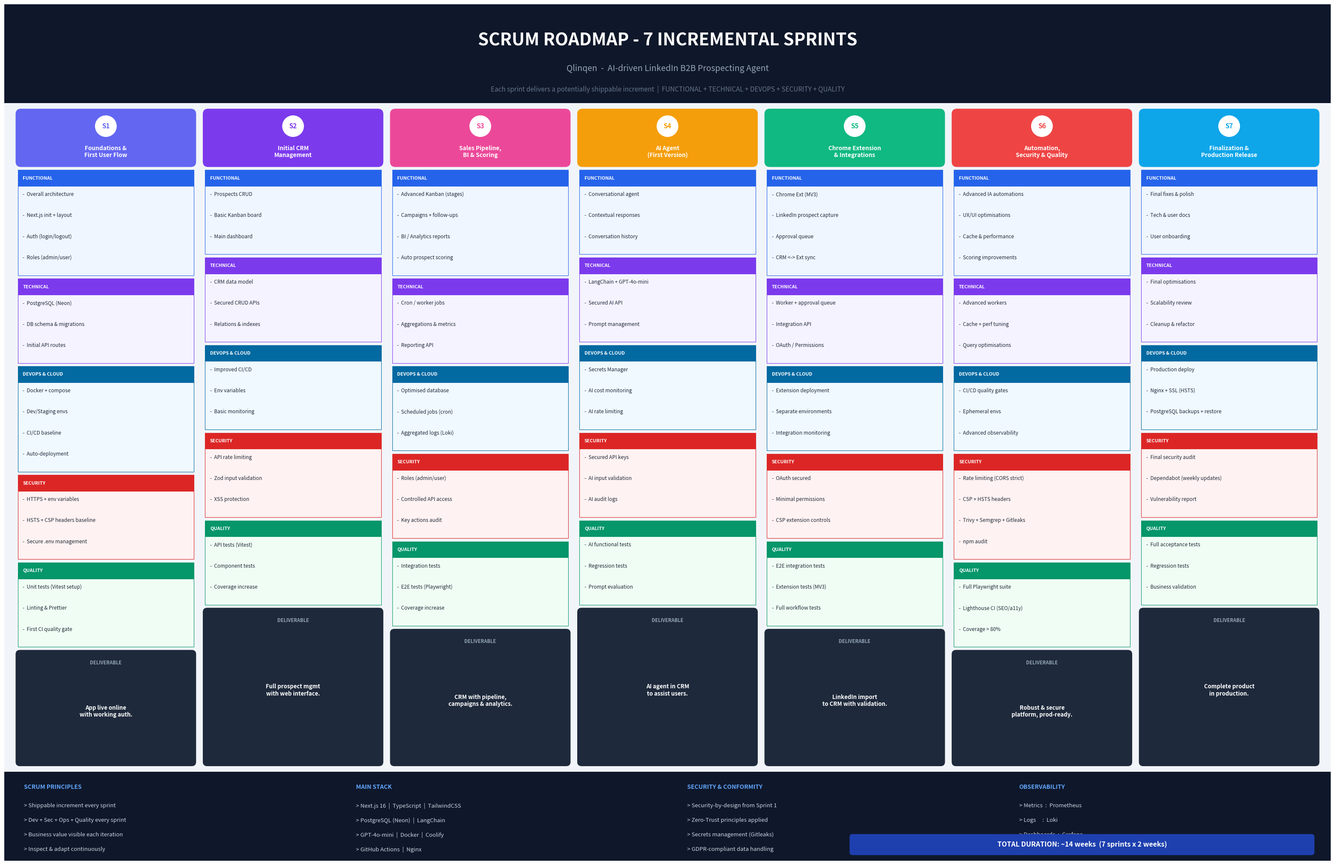

The matplotlib source for this figure:
"""Scrum Roadmap v2 - column layout with functional/tech/devops/sec/quality sections."""
import matplotlib.pyplot as plt
import matplotlib.patches as mpatches

# ── Section colours ───────────────────────────────────────────────────────────
SEC_COLOR = {
    "Functional":   "#2563EB",
    "Technical":    "#7C3AED",
    "DevOps":       "#0369A1",
    "Security":     "#DC2626",
    "Quality":      "#059669",
}
SEC_BG = {
    "Functional":   "#EFF6FF",
    "Technical":    "#F5F3FF",
    "DevOps":       "#F0F9FF",
    "Security":     "#FEF2F2",
    "Quality":      "#F0FDF4",
}

# ── Sprint data ───────────────────────────────────────────────────────────────
SPRINTS = [
    {
        "num": 1,
        "title": "Foundations &\nFirst User Flow",
        "color": "#6366F1",
        "Functional":  ["Overall architecture", "Next.js init + layout", "Auth (login/logout)", "Roles (admin/user)"],
        "Technical":   ["PostgreSQL (Neon)", "DB schema & migrations", "Initial API routes"],
        "DevOps":      ["Docker + compose", "Dev/Staging envs", "CI/CD baseline", "Auto-deployment"],
        "Security":    ["HTTPS + env variables", "HSTS + CSP headers baseline", "Secure .env management"],
        "Quality":     ["Unit tests (Vitest setup)", "Linting & Prettier", "First CI quality gate"],
        "deliverable": "App live online\nwith working auth.",
    },
    {
        "num": 2,
        "title": "Initial CRM\nManagement",
        "color": "#7C3AED",
        "Functional":  ["Prospects CRUD", "Basic Kanban board", "Main dashboard"],
        "Technical":   ["CRM data model", "Secured CRUD APIs", "Relations & indexes"],
        "DevOps":      ["Improved CI/CD", "Env variables", "Basic monitoring"],
        "Security":    ["API rate limiting", "Zod input validation", "XSS protection"],
        "Quality":     ["API tests (Vitest)", "Component tests", "Coverage increase"],
        "deliverable": "Full prospect mgmt\nwith web interface.",
    },
    {
        "num": 3,
        "title": "Sales Pipeline,\nBI & Scoring",
        "color": "#EC4899",
        "Functional":  ["Advanced Kanban (stages)", "Campaigns + follow-ups", "BI / Analytics reports", "Auto prospect scoring"],
        "Technical":   ["Cron / worker jobs", "Aggregations & metrics", "Reporting API"],
        "DevOps":      ["Optimised database", "Scheduled jobs (cron)", "Aggregated logs (Loki)"],
        "Security":    ["Roles (admin/user)", "Controlled API access", "Key actions audit"],
        "Quality":     ["Integration tests", "E2E tests (Playwright)", "Coverage increase"],
        "deliverable": "CRM with pipeline,\ncampaigns & analytics.",
    },
    {
        "num": 4,
        "title": "AI Agent\n(First Version)",
        "color": "#F59E0B",
        "Functional":  ["Conversational agent", "Contextual responses", "Conversation history"],
        "Technical":   ["LangChain + GPT-4o-mini", "Secured AI API", "Prompt management"],
        "DevOps":      ["Secrets Manager", "AI cost monitoring", "AI rate limiting"],
        "Security":    ["Secured API keys", "AI input validation", "AI audit logs"],
        "Quality":     ["AI functional tests", "Regression tests", "Prompt evaluation"],
        "deliverable": "AI agent in CRM\nto assist users.",
    },
    {
        "num": 5,
        "title": "Chrome Extension\n& Integrations",
        "color": "#10B981",
        "Functional":  ["Chrome Ext (MV3)", "LinkedIn prospect capture", "Approval queue", "CRM <-> Ext sync"],
        "Technical":   ["Worker + approval queue", "Integration API", "OAuth / Permissions"],
        "DevOps":      ["Extension deployment", "Separate environments", "Integration monitoring"],
        "Security":    ["OAuth secured", "Minimal permissions", "CSP extension controls"],
        "Quality":     ["E2E integration tests", "Extension tests (MV3)", "Full workflow tests"],
        "deliverable": "LinkedIn import\nto CRM with validation.",
    },
    {
        "num": 6,
        "title": "Automation,\nSecurity & Quality",
        "color": "#EF4444",
        "Functional":  ["Advanced IA automations", "UX/UI optimisations", "Cache & performance", "Scoring improvements"],
        "Technical":   ["Advanced workers", "Cache + perf tuning", "Query optimisations"],
        "DevOps":      ["CI/CD quality gates", "Ephemeral envs", "Advanced observability"],
        "Security":    ["Rate limiting (CORS strict)", "CSP + HSTS headers", "Trivy + Semgrep + Gitleaks", "npm audit"],
        "Quality":     ["Full Playwright suite", "Lighthouse CI (SEO/a11y)", "Coverage > 80%"],
        "deliverable": "Robust & secure\nplatform, prod-ready.",
    },
    {
        "num": 7,
        "title": "Finalization &\nProduction Release",
        "color": "#0EA5E9",
        "Functional":  ["Final fixes & polish", "Tech & user docs", "User onboarding"],
        "Technical":   ["Final optimisations", "Scalability review", "Cleanup & refactor"],
        "DevOps":      ["Production deploy", "Nginx + SSL (HSTS)", "PostgreSQL backups + restore"],
        "Security":    ["Final security audit", "Dependabot (weekly updates)", "Vulnerability report"],
        "Quality":     ["Full acceptance tests", "Regression tests", "Business validation"],
        "deliverable": "Complete product\nin production.",
    },
]

SEC_ORDER = ["Functional", "Technical", "DevOps", "Security", "Quality"]
SEC_LABEL = {"Functional": "FUNCTIONAL", "Technical": "TECHNICAL",
             "DevOps": "DEVOPS & CLOUD", "Security": "SECURITY", "Quality": "QUALITY"}


# ── Drawing helpers ───────────────────────────────────────────────────────────
def rect(ax, x, y, w, h, color, **kw):
    ax.add_patch(mpatches.Rectangle((x, y), w, h, facecolor=color, linewidth=0, **kw))


def rounded_rect(ax, x, y, w, h, color, radius=0.12, edge=None, lw=1, **kw):
    ax.add_patch(mpatches.FancyBboxPatch(
        (x, y), w, h,
        boxstyle=f"round,pad=0,rounding_size={radius}",
        facecolor=color, edgecolor=edge or color, linewidth=lw, **kw))


def draw_section(ax, x, y_top, col_w, sec_name, items, pad=0.15):
    item_h = 0.64
    hdr_h  = 0.50
    body_h = len(items) * item_h + 0.14
    total  = hdr_h + body_h

    # background
    rect(ax, x, y_top - total, col_w, total, SEC_BG[sec_name], zorder=3)
    # thin border
    ax.add_patch(mpatches.Rectangle(
        (x, y_top - total), col_w, total,
        facecolor="none", edgecolor=SEC_COLOR[sec_name], linewidth=0.8, zorder=4))
    # header bar
    rect(ax, x, y_top - hdr_h, col_w, hdr_h, SEC_COLOR[sec_name], zorder=4)
    ax.text(x + pad, y_top - hdr_h / 2, SEC_LABEL[sec_name],
            va="center", ha="left", fontsize=7.8, fontweight="bold",
            color="white", zorder=5)
    # items
    for k, item in enumerate(items):
        iy = y_top - hdr_h - 0.16 - k * item_h
        ax.text(x + pad, iy, "-  " + item,
                va="top", ha="left", fontsize=8.5, color="#1F2937", zorder=5)
    return total


def draw_sprint_column(ax, x, col_w, sprint, top_y, bot_y):
    # ── sprint header ──────────────────────────────────────────────────────
    hdr_h = 1.75
    rounded_rect(ax, x, top_y - hdr_h, col_w, hdr_h,
                 sprint["color"], radius=0.15, zorder=3)
    # pill
    cx, cy = x + col_w / 2, top_y - 0.52
    ax.add_patch(mpatches.Circle(
        (cx, cy), 0.35, facecolor="white",
        edgecolor=sprint["color"], linewidth=2.5, zorder=5))
    ax.text(cx, cy, f"S{sprint['num']}",
            va="center", ha="center", fontsize=11, fontweight="bold",
            color=sprint["color"], zorder=6)
    ax.text(x + col_w / 2, top_y - 1.3, sprint["title"],
            va="center", ha="center", fontsize=9.8, fontweight="bold",
            color="white", zorder=5, multialignment="center")

    # ── sections ──────────────────────────────────────────────────────────
    GAP = 0.10
    cur_y = top_y - hdr_h - GAP
    for sec in SEC_ORDER:
        items = sprint[sec]
        sh = draw_section(ax, x + 0.06, cur_y, col_w - 0.12, sec, items)
        cur_y -= sh + GAP

    # ── deliverable ───────────────────────────────────────────────────────
    deliv_h = cur_y - bot_y
    rounded_rect(ax, x, bot_y, col_w, deliv_h,
                 "#1E293B", radius=0.12, zorder=3)
    ax.text(x + col_w / 2, bot_y + deliv_h - 0.38, "DELIVERABLE",
            va="center", ha="center", fontsize=8.0, fontweight="bold",
            color="#94A3B8", zorder=5, style="italic")
    ax.text(x + col_w / 2, bot_y + deliv_h / 2 - 0.1, sprint["deliverable"],
            va="center", ha="center", fontsize=9.5, fontweight="bold",
            color="white", zorder=5, multialignment="center")


# ── Main ──────────────────────────────────────────────────────────────────────
def main():
    FW, FH = 40, 26
    fig, ax = plt.subplots(figsize=(FW, FH), dpi=120)
    ax.set_xlim(0, FW); ax.set_ylim(0, FH); ax.axis("off")

    # Page background
    rect(ax, 0, 0, FW, FH, "#F1F5F9", zorder=0)

    # ── header ────────────────────────────────────────────────────────────
    HDR_H = 3.0
    rect(ax, 0, FH - HDR_H, FW, HDR_H, "#0F172A", zorder=1)
    ax.text(FW / 2, FH - 1.1, "SCRUM ROADMAP - 7 INCREMENTAL SPRINTS",
            va="center", ha="center", fontsize=29, fontweight="bold",
            color="white", zorder=2)
    ax.text(FW / 2, FH - 1.95,
            "Qlinqen  -  AI-driven LinkedIn B2B Prospecting Agent",
            va="center", ha="center", fontsize=14, color="#94A3B8", zorder=2)
    ax.text(FW / 2, FH - 2.58,
            "Each sprint delivers a potentially shippable increment  |  FUNCTIONAL + TECHNICAL + DEVOPS + SECURITY + QUALITY",
            va="center", ha="center", fontsize=11, color="#64748B",
            style="italic", zorder=2)

    # ── footer ────────────────────────────────────────────────────────────
    FOOT_H = 2.7
    rect(ax, 0, 0, FW, FOOT_H, "#0F172A", zorder=1)

    foot_blocks = [
        ("SCRUM PRINCIPLES",
         ["Shippable increment every sprint",
          "Dev + Sec + Ops + Quality every sprint",
          "Business value visible each iteration",
          "Inspect & adapt continuously"]),
        ("MAIN STACK",
         ["Next.js 16  |  TypeScript  |  TailwindCSS",
          "PostgreSQL (Neon)  |  LangChain",
          "GPT-4o-mini  |  Docker  |  Coolify",
          "GitHub Actions  |  Nginx"]),
        ("SECURITY & CONFORMITY",
         ["Security-by-design from Sprint 1",
          "Zero-Trust principles applied",
          "Secrets management (Gitleaks)",
          "GDPR-compliant data handling"]),
        ("OBSERVABILITY",
         ["Metrics  :  Prometheus",
          "Logs     :  Loki",
          "Dashboards  :  Grafana",
          "Proactive alerting"]),
    ]
    fb_w = FW / len(foot_blocks)
    for j, (title, lines) in enumerate(foot_blocks):
        fx = j * fb_w + 0.6
        ax.text(fx, FOOT_H - 0.38, title,
                va="top", ha="left", fontsize=10.0, fontweight="bold",
                color="#60A5FA", zorder=2)
        for k, ln in enumerate(lines):
            ax.text(fx, FOOT_H - 0.95 - k * 0.44, "> " + ln,
                    va="top", ha="left", fontsize=9.5, color="#CBD5E1", zorder=2)

    # Duration badge bottom-right
    bx, by = FW - 14.5, 0.18
    rounded_rect(ax, bx, by, 14.0, 0.62, "#1E40AF", radius=0.08, zorder=2)
    ax.text(bx + 7.0, by + 0.31,
            "TOTAL DURATION: ~14 weeks  (7 sprints x 2 weeks)",
            va="center", ha="center", fontsize=11.5, fontweight="bold",
            color="white", zorder=3)

    # ── sprint columns ────────────────────────────────────────────────────
    MX, GAP_X = 0.35, 0.22
    col_w = (FW - 2 * MX - 6 * GAP_X) / 7
    SPRINT_TOP = FH - HDR_H - 0.18
    SPRINT_BOT = FOOT_H + 0.18

    for i, sprint in enumerate(SPRINTS):
        cx = MX + i * (col_w + GAP_X)
        draw_sprint_column(ax, cx, col_w, sprint, SPRINT_TOP, SPRINT_BOT)

    plt.savefig("roadmap_7_sprints_v2.png",
                dpi=130, bbox_inches="tight", facecolor="#F1F5F9")
    print("Image generated: roadmap_7_sprints_v2.png")


if __name__ == "__main__":
    main()
